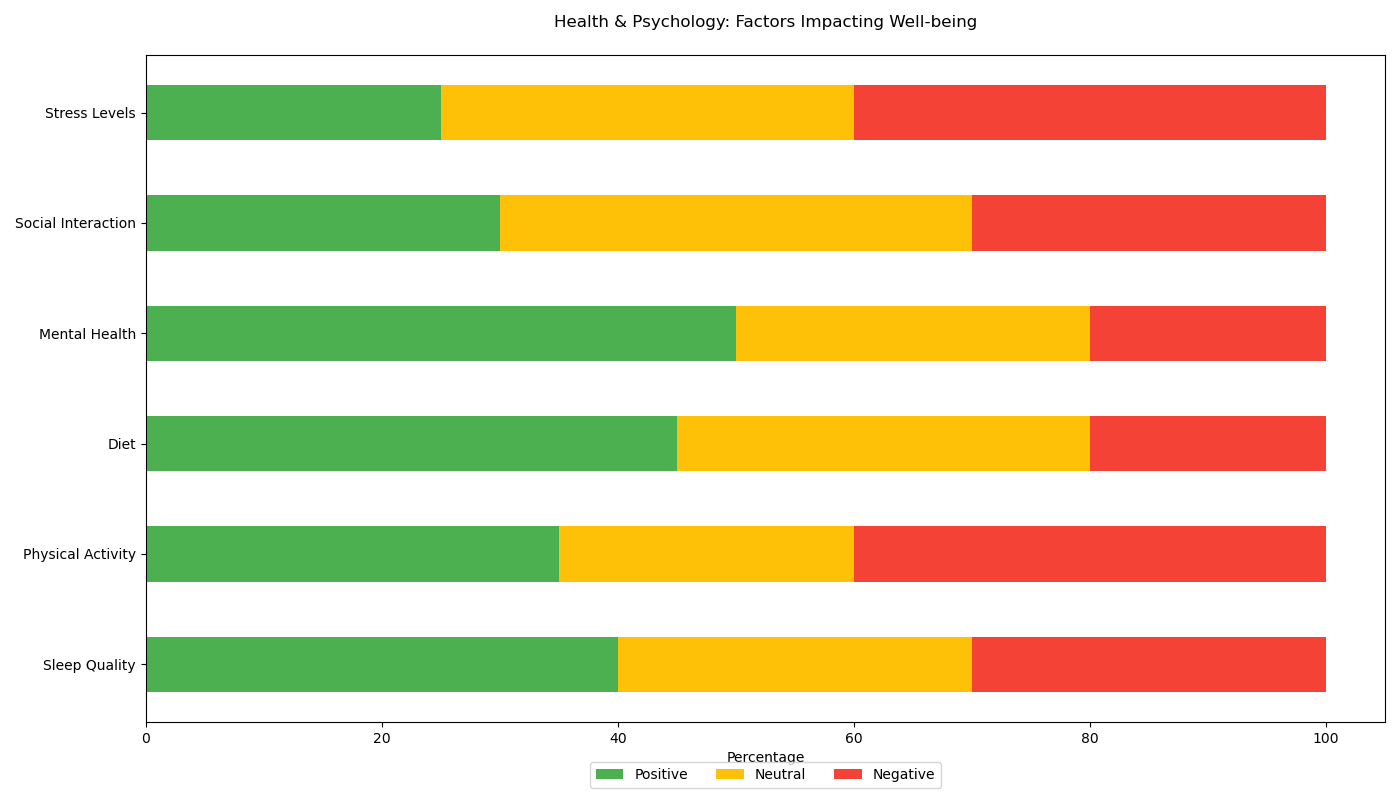

The file beside this chart, header and first rows:
Category, Positive, Neutral, Negative
Sleep Quality, 40, 30, 30
Physical Activity, 35, 25, 40
Diet, 45, 35, 20
Mental Health, 50, 30, 20
Social Interaction, 30, 40, 30
Stress Levels, 25, 35, 40
